Run: headless pygame with SDL's dummy video driver; simulated clock (each Clock.tick advances the game by its frame time, no real sleeping); random seed 0; keys injected as events and as key.get_pressed() state; mouse plan: one left click at the window centre at the start of phase 2, then a move to the lower-right quarter at the start of phase 3.
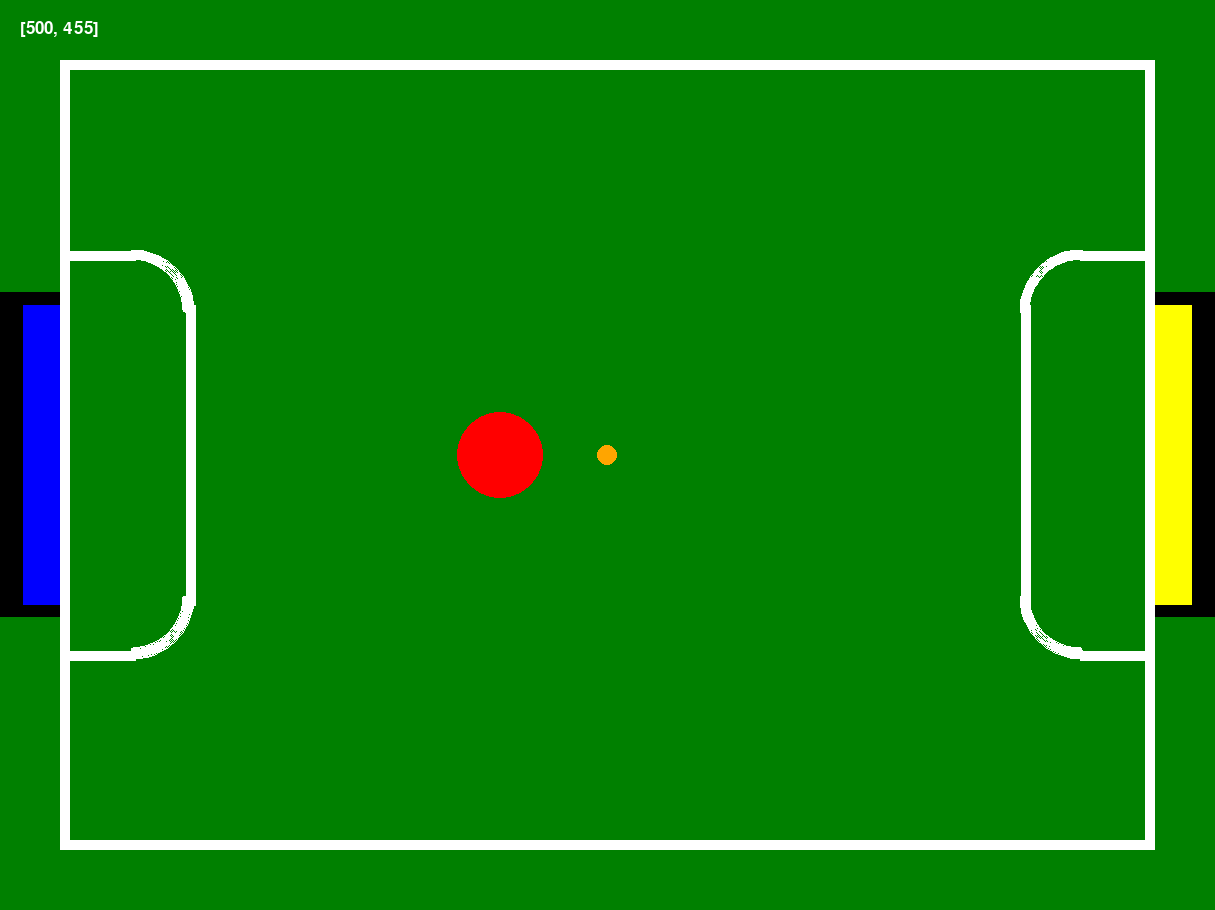
Frame 1 of 4 · flips 1–60 · no input
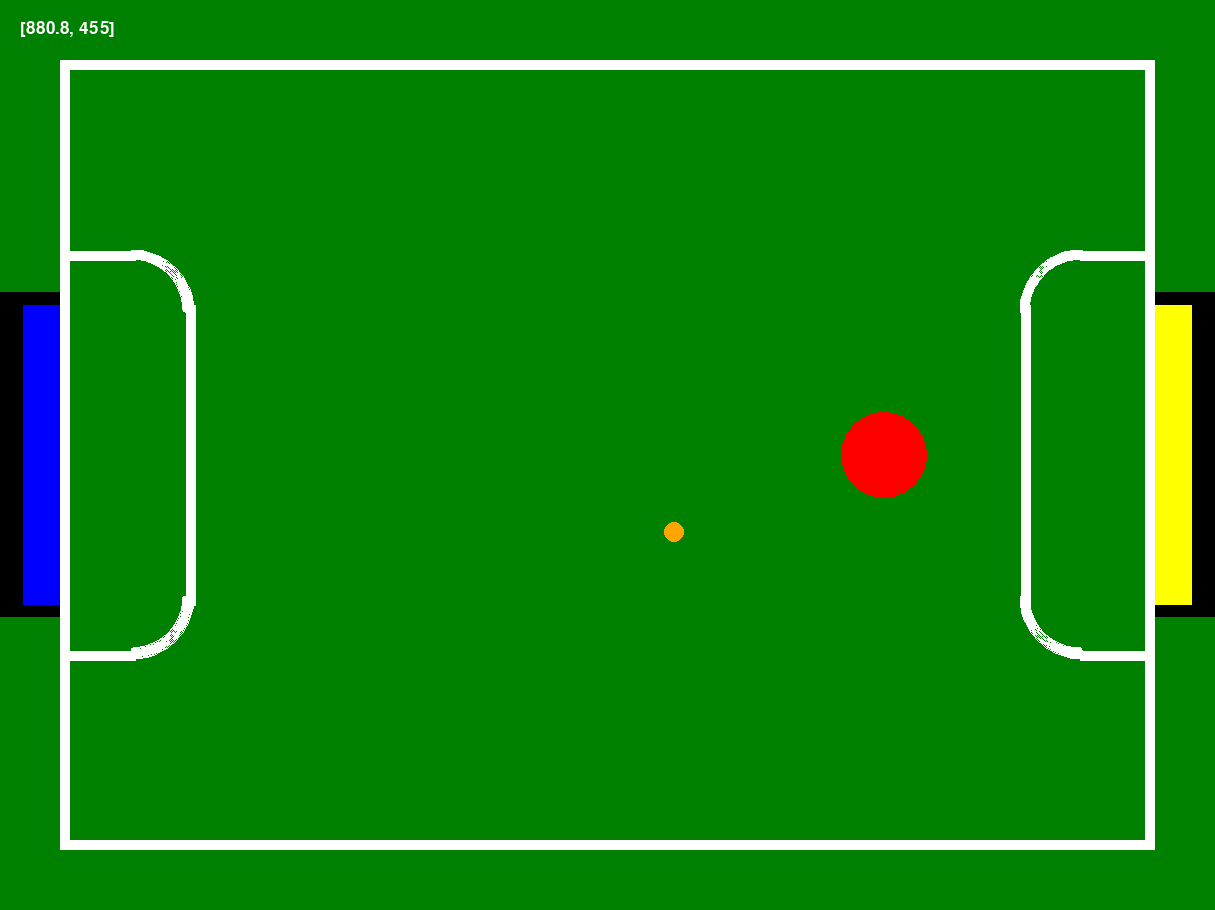
Frame 2 of 4 · flips 61–180 · clicked the window centre · tapped SPACE, RETURN · held RIGHT (→), D
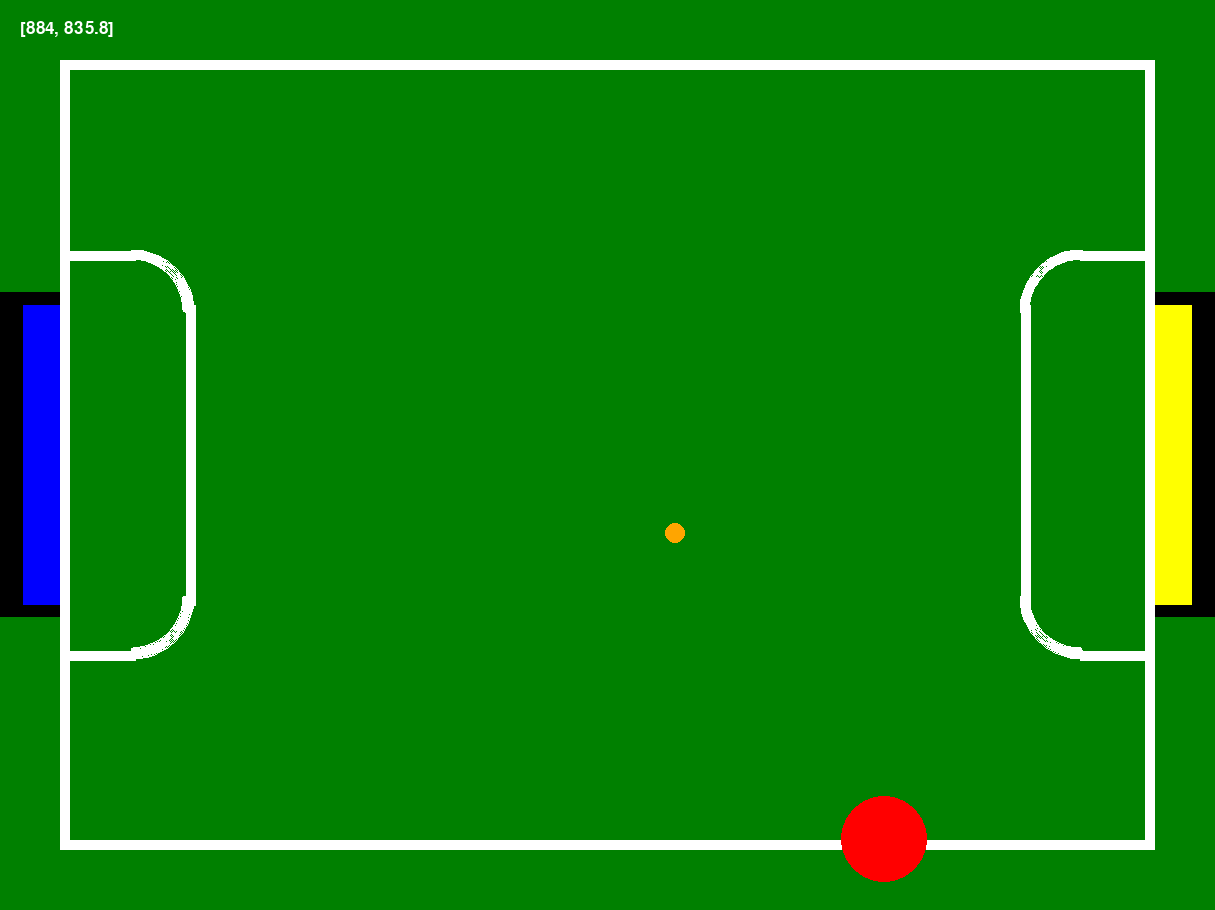
Frame 3 of 4 · flips 181–300 · moved the mouse to the lower-right quarter · held DOWN (↓), S
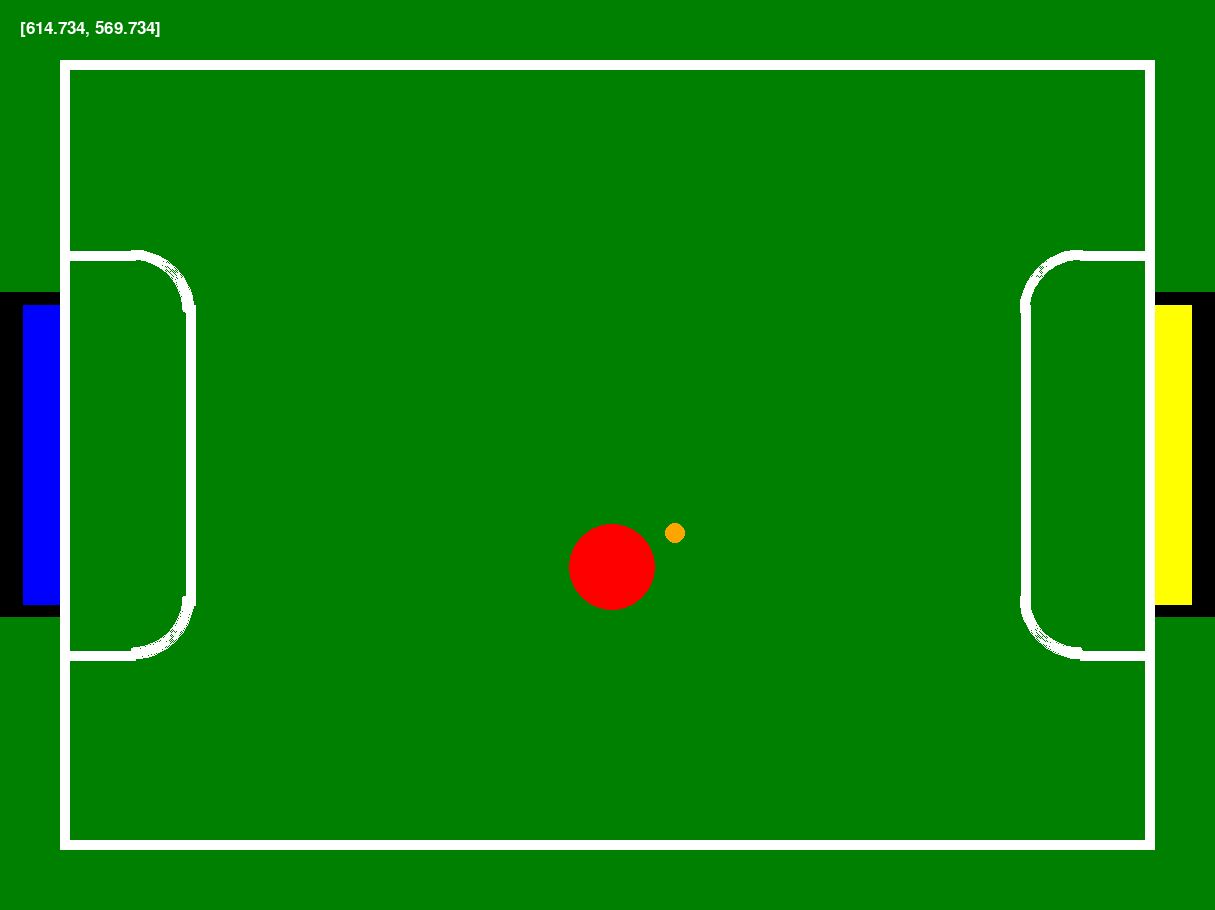
Frame 4 of 4 · flips 301–420 · held LEFT (←), A, UP (↑), W

The pygame program that drew these frames:


import pygame
import math

class Sim:

    def __init__(self, wide, longe, k):
        pygame.init()
        self.k = k #facteur d'agrandissement
        
        self.surface = pygame.display.set_mode((wide*self.k, longe*self.k)) #écran

        self.long = pygame.display.get_window_size()[0]
        self.larg = pygame.display.get_window_size()[1]
        cy = self.larg/2
        
        self.ball = pygame.Vector2(self.long/2, self.larg/2) #position de la balle placé au centre du terrain
        self.velocity = pygame.Vector2(0, 0)
        self.friction = 0.1 # pour être plus réaliste
        
        self.robot = pygame.Vector2(500, self.larg/2)
        self.robot_speed = 200
        self.last_robot = self.robot.copy() # pour calculer la vélocité du robot
        self.robot_vel = pygame.Vector2(0, 0)

        # parties noires = murs pleins (fond + barre du haut + barre du bas)
        self.walls = [
            # but gauche
            pygame.Rect(0, cy - 32.5*k, 4.6*k, 65*k),          # fond
            pygame.Rect(0, cy - 32.5*k, 12*k, 2.5*k),          # barre haut
            pygame.Rect(0, cy + 30*k,   12*k, 2.5*k),          # barre bas
            # but droit
            pygame.Rect(self.long - 4.6*k, cy - 32.5*k, 4.6*k, 65*k),
            pygame.Rect(self.long - 12*k,  cy - 32.5*k, 12*k, 2.5*k),
            pygame.Rect(self.long - 12*k,  cy + 30*k,   12*k, 2.5*k),
        ]

        self.font = pygame.font.SysFont("Arial", 25)

        # zones de couleur = pas de rebond, la balle peut entrer


    def draw(self):
        self.surface.fill((0, 0, 0))
        pygame.draw.rect(self.surface, (0, 128, 0), ((0, 0), (self.long, self.larg)))

        pygame.draw.rect(self.surface, (255, 255, 255), ((self.long/2-109.5*self.k, self.larg/2-79*self.k), (219*self.k, 158*self.k)))
        pygame.draw.rect(self.surface, (0, 128, 0), ((self.long/2-107.5*self.k, self.larg/2-77*self.k), (215*self.k, 154*self.k)))

        pygame.draw.line(self.surface, (255, 255, 255), (self.long-14*self.k, self.larg/2-40*self.k), (self.long-27*self.k, self.larg/2-40*self.k), width=2*self.k)
        pygame.draw.line(self.surface, (255, 255, 255), (self.long-14*self.k, self.larg/2+40*self.k), (self.long-27*self.k, self.larg/2+40*self.k), width=2*self.k)
        pygame.draw.line(self.surface, (255, 255, 255), (self.long-38*self.k, self.larg/2-30*self.k), (self.long-38*self.k, self.larg/2+30*self.k), width=2*self.k)
        pygame.draw.arc(self.surface, (255, 255, 255), (self.long-39*self.k, self.larg/2-41*self.k, 25*self.k, 25*self.k), math.pi/2, math.pi, 2*self.k)
        pygame.draw.arc(self.surface, (255, 255, 255), (self.long-39*self.k, self.larg/2+16*self.k, 25*self.k, 25*self.k), math.pi, 3*math.pi/2, 2*self.k)

        pygame.draw.line(self.surface, (255, 255, 255), (14*self.k, self.larg/2-40*self.k), (27*self.k, self.larg/2-40*self.k), width=2*self.k)
        pygame.draw.line(self.surface, (255, 255, 255), (14*self.k, self.larg/2+40*self.k), (27*self.k, self.larg/2+40*self.k), width=2*self.k)
        pygame.draw.line(self.surface, (255, 255, 255), (38*self.k, self.larg/2-30*self.k), (38*self.k, self.larg/2+30*self.k), width=2*self.k)
        pygame.draw.arc(self.surface, (255, 255, 255), (14*self.k, self.larg/2-41*self.k, 25*self.k, 25*self.k), 0, math.pi/2, 2*self.k)
        pygame.draw.arc(self.surface, (255, 255, 255), (14*self.k, self.larg/2+16*self.k, 25*self.k, 25*self.k), 3*math.pi/2, 2*math.pi, 2*self.k)

        pygame.draw.rect(self.surface, (0, 0, 0), ((0, self.larg/2-32.5*self.k), (12*self.k, 65*self.k)))
        pygame.draw.rect(self.surface, (0, 0, 255), ((4.6*self.k, self.larg/2-30*self.k), (7.4*self.k, 60*self.k)))

        pygame.draw.rect(self.surface, (0, 0, 0), ((self.long-12*self.k, self.larg/2-32.5*self.k), (12*self.k, 65*self.k)))
        pygame.draw.rect(self.surface, (255, 255, 0), ((self.long-12*self.k, self.larg/2-30*self.k), (7.4*self.k, 60*self.k)))

        position_robot_affichage = self.font.render(str(self.robot), True, (255, 255, 255))
        self.surface.blit(position_robot_affichage, (20, 20))

    def physic_balle(self, dt):
        self.ball += self.velocity * dt
        pygame.draw.circle(self.surface, (255, 165, 0), self.ball, 2.1*self.k)
        self.velocity *= self.friction ** dt

    def physic_robot(self):
        pygame.draw.circle(self.surface, (255, 0, 0), self.robot, 17.5/2*self.k)

    def kick(self, forcex, forcey):
        self.velocity.xy = forcex, forcey

    def collision(self):
        r_ball, r_robot = 4.2/2*self.k, 17.5/2*self.k

        if self.ball.x < r_ball or self.ball.x > self.long-r_ball:
            self.ball.x = max(r_ball, min(self.ball.x, self.long-r_ball))
            self.velocity.x *= -0.7

        if self.ball.y < r_ball or self.ball.y > self.larg-r_ball:
            self.ball.y = max(r_ball, min(self.ball.y, self.larg-r_ball))
            self.velocity.y *= -0.7

        delta = self.ball - self.robot
        distance = delta.length()

        if 0 < distance < r_ball+r_robot:
            n = delta.normalize()
            self.ball = self.robot + n*(r_ball+r_robot)
            vn = (self.velocity-self.robot_vel).dot(n)

            if vn < 0:
                self.velocity -= 0.8*vn*n
        for wall in self.walls:
            self.collision_rect(wall)   # la fonction "point le plus proche" vue avant


    def collision_rect(self, rect):
        r = 4.2 * self.k

        # point du rectangle le plus proche du centre de la balle
        closest = pygame.Vector2(
            max(rect.left, min(self.ball.x, rect.right)),
            max(rect.top,  min(self.ball.y, rect.bottom)),
        )
        delta = self.ball - closest
        dist = delta.length()

        if dist >= r:
            return  # pas de collision

        if dist > 0:
            n = delta / dist
            self.ball += n * (r - dist)  # sort la balle du rectangle
        else:
            # centre de la balle dans le rectangle : on sort par la face la plus proche
            gaps = {
                (-1, 0): self.ball.x - rect.left,
                (1, 0):  rect.right - self.ball.x,
                (0, -1): self.ball.y - rect.top,
                (0, 1):  rect.bottom - self.ball.y,
            }
            direction = min(gaps, key=gaps.get)
            n = pygame.Vector2(direction)
            self.ball += n * (gaps[direction] + r)

        # rebond seulement si la balle va vers le rectangle
        vn = self.velocity.dot(n)
        if vn < 0:
            self.velocity -= 1.7 * vn * n  # 1.7 = 1 + élasticité 0.7
        

    def but(self):
        self.ball_rect = pygame.Rect(0, 0, 2*2.1*self.k, 2*2.1*self.k)
        self.ball_rect.center = self.ball

        if self.ball_rect.colliderect(pygame.Rect((4.6*self.k, self.larg/2-30*self.k), (7.4*self.k, 60*self.k))) or self.ball_rect.colliderect(pygame.Rect((self.long-12*self.k, self.larg/2-30*self.k), (7.4*self.k, 60*self.k))):
            print("But !")
            self.ball.update(self.long/2, self.larg/2)
            self.velocity.xy = 0, 0
            return True

        return False

    def deplacer_robot(self, dt):
        keys = pygame.key.get_pressed()
        direction = pygame.Vector2(0, 0)

        if keys[pygame.K_UP]:
            direction.y -= 1
        if keys[pygame.K_DOWN]:
            direction.y += 1
        if keys[pygame.K_LEFT]:
            direction.x -= 1
        if keys[pygame.K_RIGHT]:
            direction.x += 1

        if direction.length() > 0:
            direction = direction.normalize()

        self.robot += direction*self.robot_speed*dt

        rayon = 17.5/2*self.k
        self.robot.x = max(rayon, min(self.robot.x, self.long-rayon))
        self.robot.y = max(rayon, min(self.robot.y, self.larg-rayon))

        self.robot_vel = (self.robot-self.last_robot)/dt if dt > 0 else pygame.Vector2(0, 0)
        self.last_robot = self.robot.copy()


running = True
clock = pygame.time.Clock()

sim = Sim(243, 182, 5)

while running:
    for event in pygame.event.get():
        if event.type == pygame.QUIT:
            running = False
        if event.type == pygame.MOUSEBUTTONDOWN:
            sim.kick(0, 100)

    dt = clock.tick(60)/1000

    sim.draw()
    sim.deplacer_robot(dt)
    sim.physic_balle(dt)
    sim.physic_robot()
    sim.collision()
    sim.but()

    pygame.display.flip()

pygame.quit()
